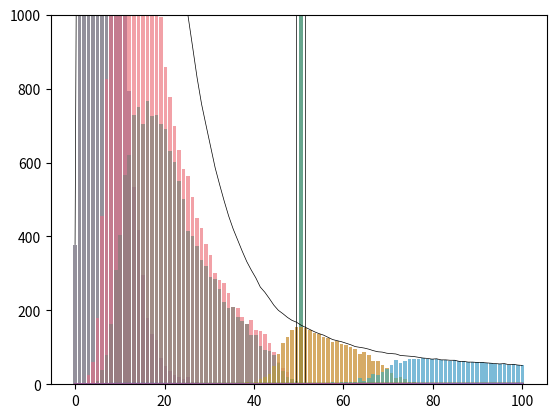

Python code for this plot:
#!/usr/bin/env python3
# -*- coding: utf-8 -*-

"""
Plots PDFs of all classes of a population incorporating sigma variation for 
parameters, and the CDFs of all the classes. 
Conversion from Netlogo (original, base) to Python.

Created on Thu Nov 15 12:50:31 2018
[redacted]
"""
import numpy as np
import matplotlib.pyplot as plt
import random
import math

# basic settings
num_levels = 100 # number of salary levels
num_agents = 100000
num_classes = 5

# parameter init mode, either 'constant' or 'random'
mode ='random' #With distribution
#mode='constant'

# standard dev. under random mode
sigma_alpha = 1
sigma_beta = 0.01
sigma_gamma = 0.3

# parameters for each agent
agent_alpha_list = np.zeros(num_agents)
agent_beta_list = np.zeros(num_agents)
agent_gamma_list = np.zeros(num_agents)

# parameters for each class
N_list = [0.5, 0.3, 0.15, 0.03, 0.02] # class composition of whole population
# =============================================================================
# alpha_list = [93.4, 95.8, 97, 99, 100]
# beta_list = [3.87, 3.67, 3.67, 3.67, 4]
# gamma_list = [2.17, 4.34, 4.34, 4.34, 1]
# =============================================================================

alpha_list = [90, 92, 91, 96, 98]
beta_list = [3.8, 3.7, 3.6, 3.5, 3.4]
gamma_list = [3.5, 3, 2.5, 2.0, 1.5]

# for level -> salary value
s_min = 20000.0
s_max = 3000000.0

# stopping conditions
epsilon = 10000
epoch_max = 50

# === DO NOT MODIFY THIS  ===
count_levels_list = np.zeros((num_levels, num_classes)) # number of agents by level and class
count_levels_combined = np.zeros(num_levels) # number of all agents by level
agent_levels_list = np.zeros(num_agents) # which level the agent is at
agent_classes_list = np.zeros(num_agents) # which level the agent belongs to

# level -> salary value
def level_to_salary(x):
    return s_min + (s_max - s_min) / (num_levels - 1) * (x - 1)

# initialze global variables, including classes and parameter lists
def setup():
    # assign each agent to a class
    agent_classes_list[:] = np.random.choice(5, num_agents, p=N_list)

    mean = num_levels / 2
    for i in range(num_agents):
        r = int(round(mean)) # all agents start at the mean level
        c = int(round(agent_classes_list[i]))
        count_levels_list[r, c] += 1
        count_levels_combined[r] += 1
        agent_levels_list[i] = r

        if mode == 'constant':
            agent_alpha_list[i] = alpha_list[c]
            agent_beta_list[i] = beta_list[c]
            agent_gamma_list[i] = gamma_list[c]
        else:
            agent_alpha_list[i] = np.random.normal(alpha_list[c], sigma_alpha, 1)
            agent_beta_list[i] = np.random.normal(beta_list[c], sigma_beta, 1)
            agent_gamma_list[i] = np.random.normal(gamma_list[c], sigma_gamma, 1)

# simulate for one round and return the least square difference of count change
def turtle():
    # make a copy for later comparisons
    count_levels_combined_copy = count_levels_combined.copy()

    for i in range(num_agents):
        # pick a random level as target
        r = random.randint(0, num_levels - 1)
        c = int(round(agent_classes_list[i]))

        # find levels
        level_target = r
        level_self = int(round(agent_levels_list[i]))

        # calculate salaries
        s_target = level_to_salary(level_target + 1)
        s_self = level_to_salary(level_self + 1)

        # Note: agents should make decisions one by one, not all at once as
        # previously programmed. Otherwise, the program will produce wrong
        # results. Thus, we use count_levels_combined_copy instead of
        # count_levels_combined.
        num_target = count_levels_combined_copy[level_target]
        num_self = count_levels_combined_copy[level_self]

        alpha, beta, gamma = agent_alpha_list[i], agent_beta_list[i], agent_gamma_list[i]

        # target utility
        payoff_target = alpha * math.log(s_target)
        payoff_target -= beta * math.log(s_target) ** 2
        payoff_target -= gamma * math.log(num_target + 1.0 / num_agents)

        # current utility
        payoff_self = alpha * math.log(s_self)
        payoff_self -= beta * math.log(s_self) ** 2
        payoff_self -= gamma * math.log(num_self + 1.0 / num_agents)

        if payoff_target > payoff_self:
            # move agent from self to target
            count_levels_list[level_self, c] -= 1
            count_levels_combined_copy[level_self] -= 1
            count_levels_list[level_target, c] += 1
            count_levels_combined_copy[level_target] += 1
            agent_levels_list[i] = level_target

    # calculate the least square difference of count change
    loss = sum((count_levels_combined_copy - count_levels_combined) ** 2)

    # update state variable(s)
    count_levels_combined[:] = count_levels_combined_copy[:]

    return loss

# show the agent distributions on a plot
def plot():
    x = np.linspace(0, num_levels, num_levels)
    for i in range(num_classes):
        #plt.plot(x, count_levels_list[:, i], marker='') # just a different style
        plt.bar(x, count_levels_list[:, i], alpha=0.45)
    # Uncomment the line below to show a curve of all classes combined.
    plt.plot(x, count_levels_combined, label="total", marker='', color='black', linewidth=0.5)

    plt.show()

    for i in range(0, num_classes):
        #plt.plot(x, count_levels_list[:, i], marker='') # just a different style
        plt.bar(x, count_levels_list[:, i], alpha=0.45)
        plt.ylim(0, 1000) #Zoomed-in version of the plot
    plt.show()

#Plots the cumulative CDFs from all the class PDFs
def plot_cumulative():
    x = np.linspace(0, num_levels, num_levels)
    for i in range (num_classes):
        y = count_levels_list[:,i] / count_levels_list[:,i].sum()
        cum_Y = np.cumsum(y)
        plt.plot(x, cum_Y)
    plt.show()

#Plots the PDFs, the zoomed-in final PDFs, and the CDFs
if __name__ == '__main__':
    setup()
    print("Started... ")
    plot() #initial

    loss = epsilon + 1
    epoch = 0
    while loss > epsilon and epoch < epoch_max:
        loss = turtle()
        print("Epoch " + str(epoch) + " Loss: " + str(loss))
        epoch += 1
        
    plot() #PDF plots
    plot_cumulative() #CDF
    print("Convergence plotted after " + str(epoch) + " epoches. ") #Shows # of epoches need to reach convergence